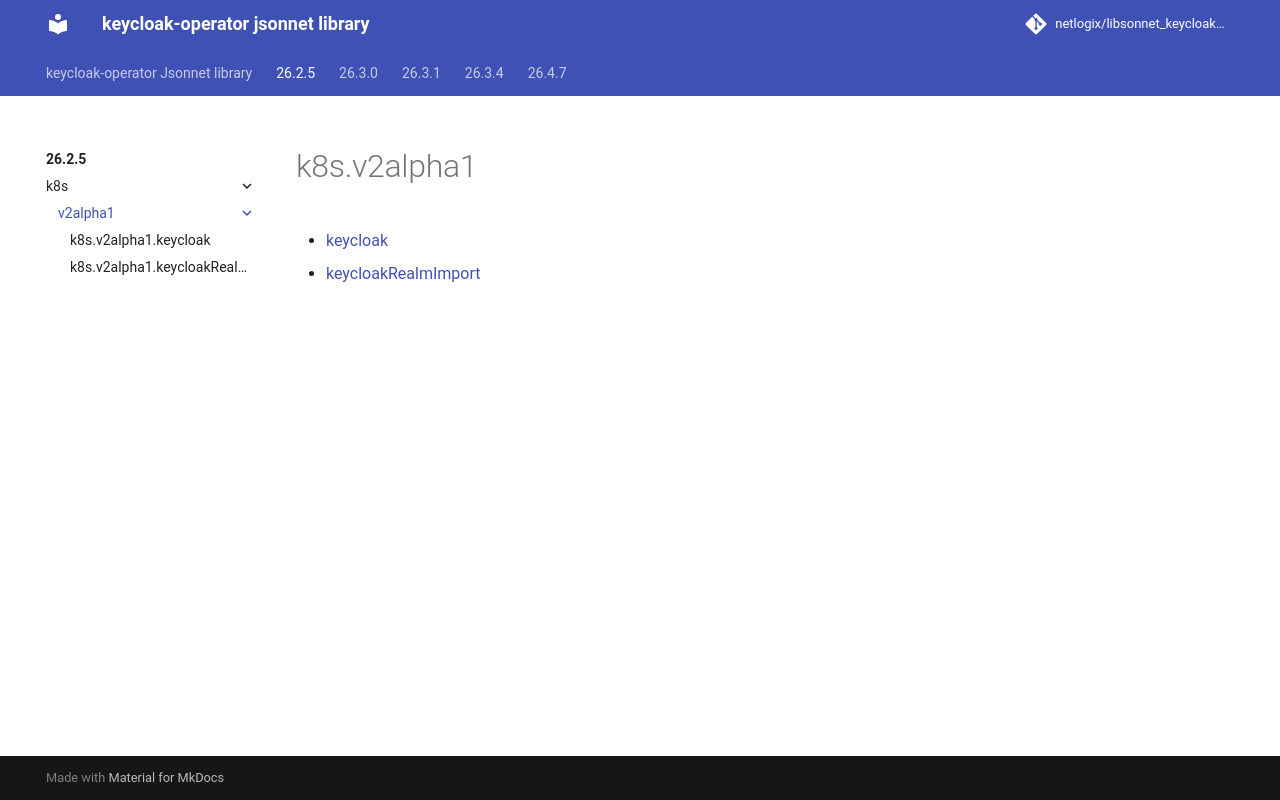

repository: netlogix/libsonnet_keycloak-operator · page: 26.2.5/k8s/v2alpha1/index.html · generator: mkdocs

---
permalink: /26.2.5/k8s/v2alpha1/
---

# k8s.v2alpha1



* [keycloak](keycloak.md)
* [keycloakRealmImport](keycloakRealmImport.md)
